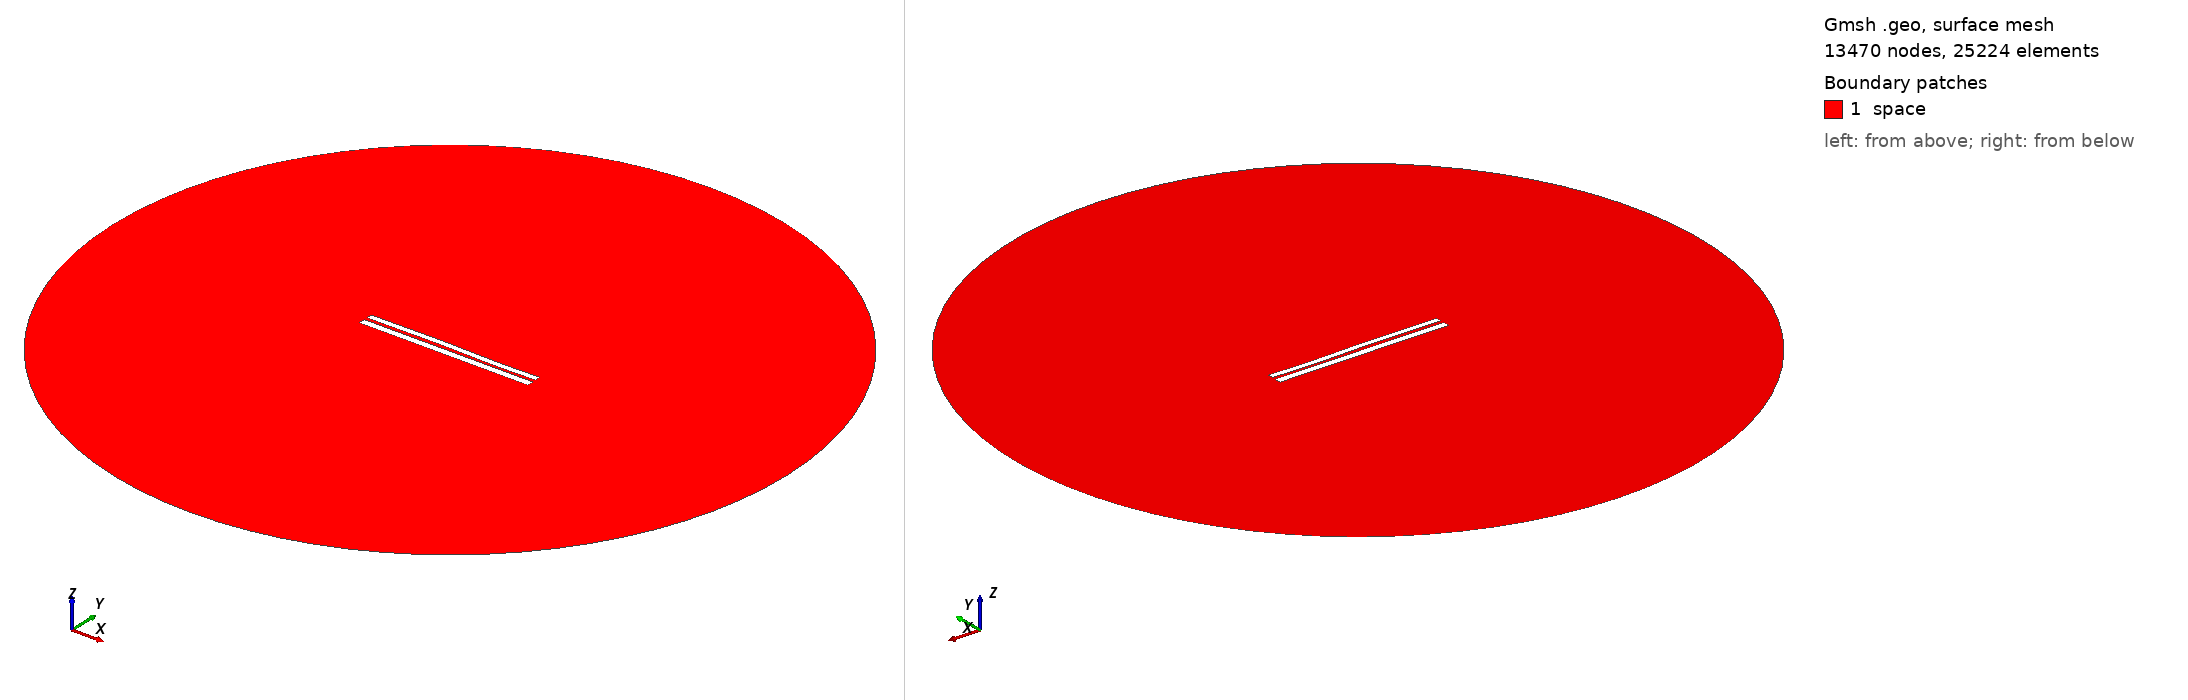

Gmsh geometry script, surface-meshed: 13470 nodes, 25224 surface elements. Boundary patches (legend numbers): 1 space. Left view from above one corner, right view from below the opposite corner. Legend entries are the model's physical surfaces. The drawing asked Gmsh for element sizes between 1% and 20% of the model's largest extent; the script's own settings can give other sizes.

=== 6972.geo (drawn) ===
//---------------------------------------
// Geometry kernel
//---------------------------------------

SetFactory("OpenCASCADE");



//---------------------------------------
// Parameters of the geometry
//---------------------------------------

// Overetch of the upper plate
overetch = 0.25;

// Distance between the plates
distance = 1.75;

// Discretization over the x axis (for the deformation)
nx = 50; 

// Length of the plate
L = 100 - overetch; 

// Number of modes
n = 4; 

// 1st mode coefficient
coeff(1) = -0.15;
beta(1) = 0.596864 * 3.1415926535 / L;

// 2nd mode coefficient
coeff(2) = 0.07499999999999998;
beta(2) = 1.49418 * 3.1415926535 / L;

// 3rd mode coefficient
coeff(3) = 0.15;
beta(3) = 2.50025 * 3.1415926535 / L;

// 4th mode coefficient
coeff(4) = -0.075;
beta(4) = 3.49999 * 3.1415926535 / L;



//---------------------------------------
// Upper plate (deformed rectangle)
//---------------------------------------

// Coordiantes of the upper plate
xmin = -50;
xmax = 50 - overetch;

// Height of the upper plate
yheight = 4 - 2 * overetch;

// Indexes of the points
UpperID[] = {};
LowerID[] = {};
LeftID[] = {};
RightID[] = {};

// Point index
p = 1;

// Horizontal edges
For i In {1:nx}
    x = xmin + (i-1)*(xmax - xmin)/(nx-1);

    y_bottom = distance / 2 + overetch;
    For j In {1:n}
        C = (Cosh(beta(j)*L) + Cos(beta(j)*L)) / (Sinh(beta(j)*L) + Sin(beta(j)*L));
        y_bottom  = y_bottom + coeff(j) * (Cosh(beta(j)*(x+50)) - Cos(beta(j)*(x+50)) - C * (Sinh(beta(j)*(x+50)) - Sin(beta(j)*(x+50))));
    EndFor

    y_top = y_bottom + yheight;

    Point(p) = {x, y_top, 0, 1.0};
    UpperID[i] = p;
    p = p + 1;

    Point(p) = {x, y_bottom, 0, 1.0};
    LowerID[i] = p;
    p = p + 1;
EndFor

// Create point lists
UpperPts[] = {}; LowerPts[] = {};
For i In {1:nx}
  UpperPts[] += {UpperID[i]};
  LowerPts[] += {LowerID[i]};
EndFor

// Build splines
Spline(1) = {UpperPts[]};
Spline(2) = {LowerPts[]};
Line(3) = {LowerPts[nx-1], UpperPts[nx-1]};
Line(4) = {LowerPts[0], UpperPts[0]};

// Build the plane surface
Curve Loop(1) = {2, 3, -1, -4};
Plane Surface(1) = {1};



//---------------------------------------
// Lower plate (rectangle)
//---------------------------------------

// Vertices
Point(1001) = {-50, -1, 0, 1.0};
Point(1002) = { 50, -1, 0, 1.0};
Point(1003) = { 50,  -5, 0, 1.0};
Point(1004) = {-50,  -5, 0, 1.0};

// Edges
Line(5) = {1001, 1002};
Line(6) = {1002, 1003};
Line(7) = {1003, 1004};
Line(8) = {1004, 1001};

// Plane surface
Line Loop(2) = {5, 6, 7, 8};
Plane Surface(2) = {2}; 



//---------------------------------------
// Outer (fictious) boundary
//---------------------------------------

// Points
Point(1005) = {0, 0, 0};       // Center
Point(1006) = {200, 0, 0};     // Start point
Point(1007) = {0, 200, 0};     // 90 degrees
Point(1008) = {-200, 0, 0};    // 180 degrees
Point(1009) = {0, -200, 0};    // 270 degrees

// Circle arcs (each needs start, center, end)
Circle(9) = {1006, 1005, 1007};
Circle(10) = {1007, 1005, 1008};
Circle(11) = {1008, 1005, 1009};
Circle(12) = {1009, 1005, 1006};

// Plane surface for the entire domain
Curve Loop(3) = {9, 10, 11, 12};
Surface(3) = {3};

// Subtract the plates from the whole domain to obtain the actual domain where we want to solve the equations
BooleanDifference{ Surface{3}; Delete; }{ Surface{1}; Surface{2}; Delete; }




//---------------------------------------
// Transfinite Lines/Curves
//---------------------------------------

// Set the number of points on the boundaries
r = 7;

// Plates
Transfinite Curve {1, 2} = 50*r Using Progression 1;
Transfinite Curve {3, 4} = 2*r Using Progression 1;
Transfinite Line {5, 7} = 50*r Using Progression 1;
Transfinite Line {6, 8} = 2*r Using Progression 1;

// Outer boundary
Transfinite Line {9, 10, 11, 12} = 20 Using Progression 1;



//---------------------------------------
// Physical groups
//---------------------------------------                

// Physical curves (boundaries)
Physical Line("force_segment", 10) = {2};
Physical Line("upper_plate", 11) = {1, 3, 4};
Physical Line("lower_plate", 12) = {5, 6, 7, 8};
Physical Line("boundary", 20) = {9, 10, 11, 12};

// Physical Surfaces
Physical Surface("space", 30) = {3};



//---------------------------------------
// 6. Generate the Mesh
//---------------------------------------

// 2D mesh generation
Mesh 2;
